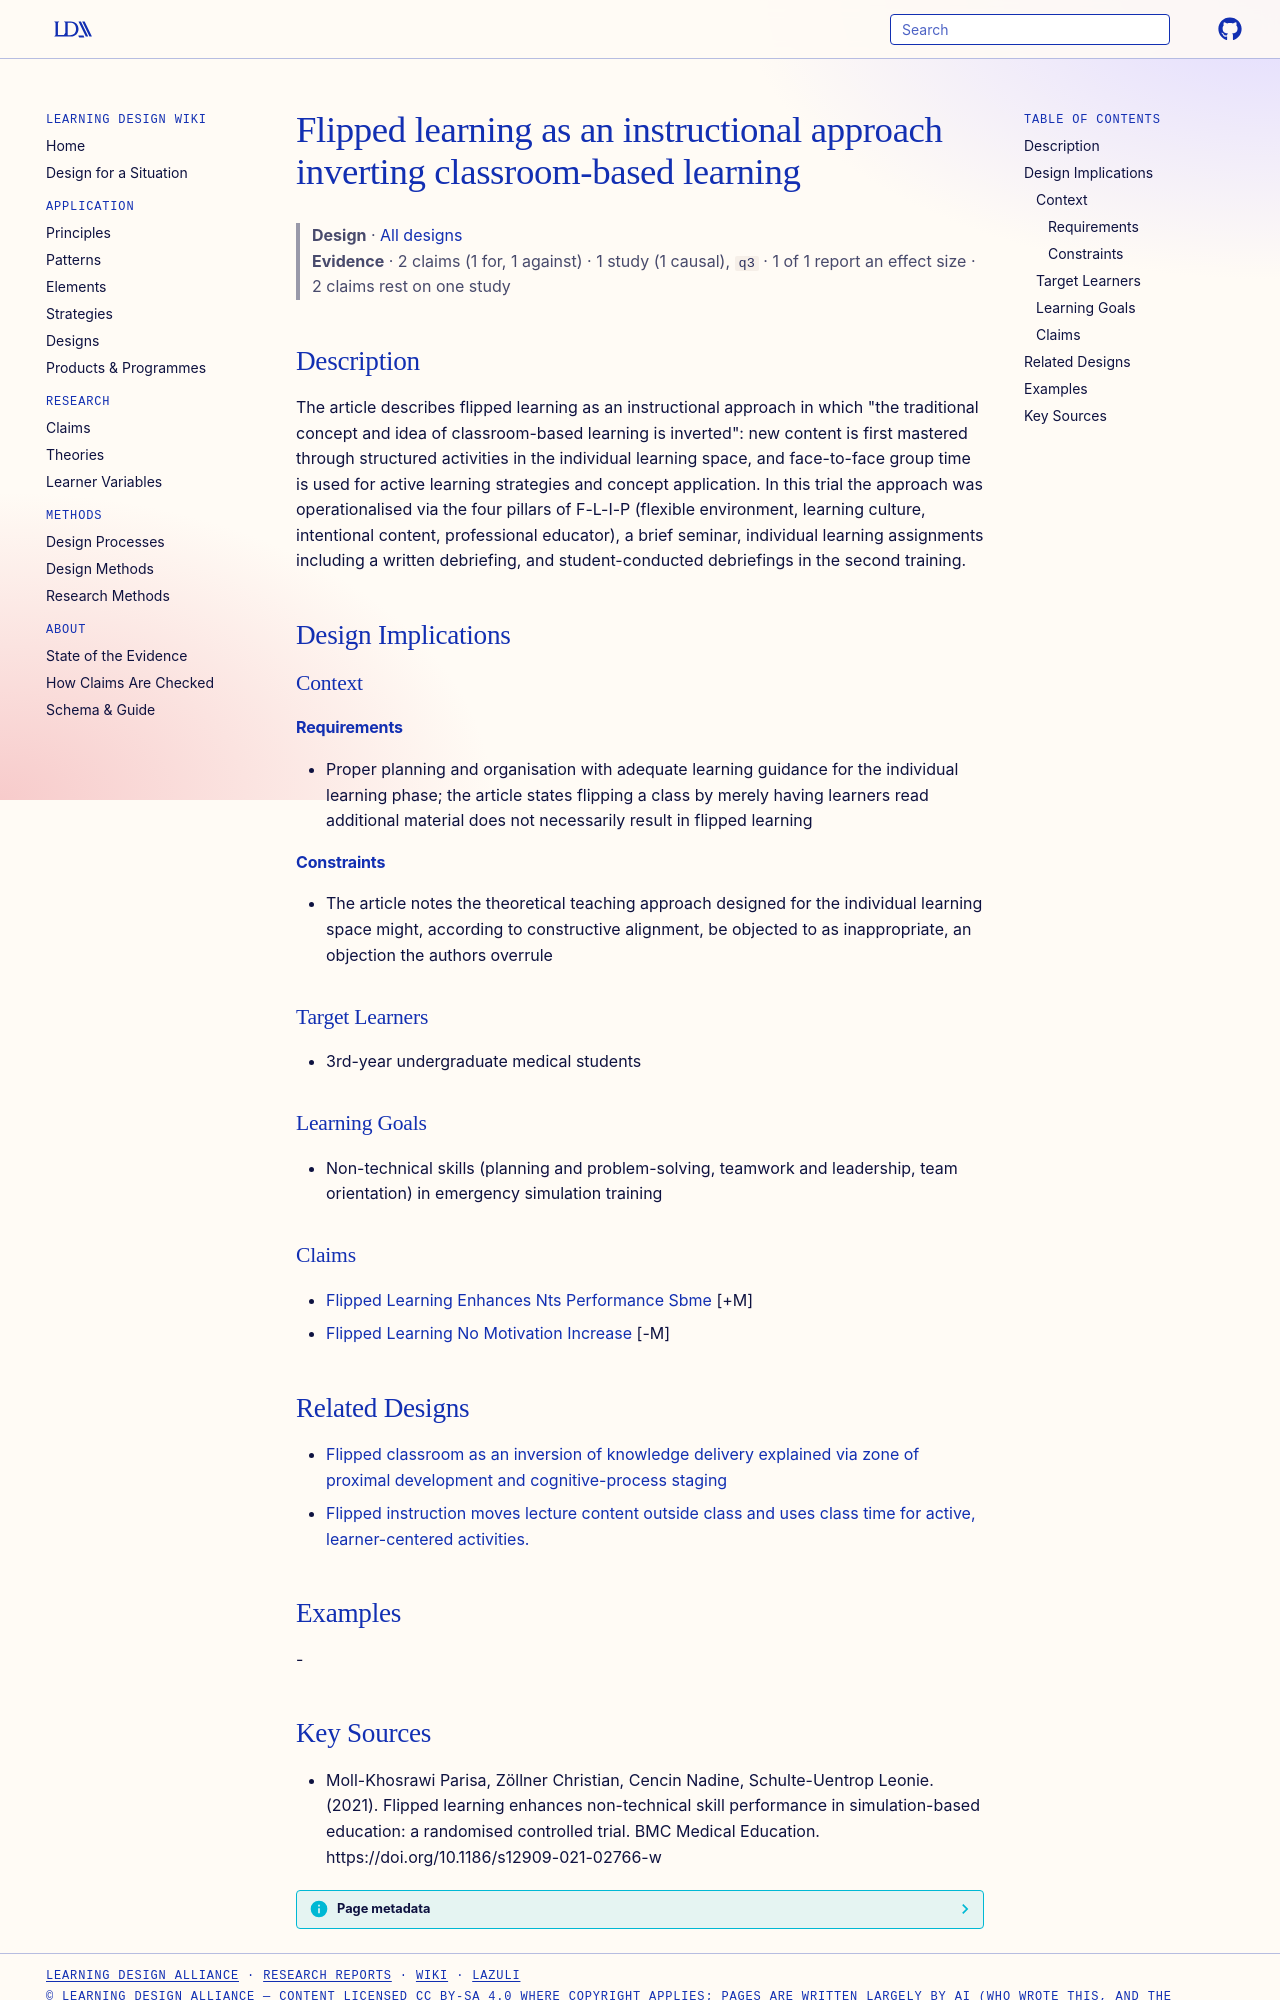

repository: Learning-Design-Alliance/learning-wiki · page: designs/flipped-learning-instructional-approach/index.html · generator: mkdocs

---
type: design
id: flipped-learning-instructional-approach
title: Flipped learning as an instructional approach inverting classroom-based learning
description: "The article describes flipped learning as an instructional approach in which \"the traditional concept and idea of classroom-based learning is inverted\": new content is first mastered through structured activities in t..."
status: review
generated:
  by: "process:settle-candidates"
  at: 2026-11-08
sources:
  - id: moll-khosrawi-parisa-2021
    resource: "https://doi.org/10.1186/s12909-021-02766-w"
    title: "Moll-Khosrawi Parisa, Zöllner Christian, Cencin Nadine, Schulte-Uentrop Leonie. (2021). Flipped learning enhances non-technical skill performance in simulation-based education: a randomised controlled trial. BMC Medical Education. https://doi.org/10.1186/s12909-021-02766-w"
    author: Moll-Khosrawi Parisa, Zöllner Christian, Cencin Nadine, Schulte-Uentrop Leonie
---

# Flipped learning as an instructional approach inverting classroom-based learning

> **Design** · [All designs](index.md)
> **Evidence** · 2 claims (1 for, 1 against) · 1 study (1 causal), `q3` · 1 of 1 report an effect size · 2 claims rest on one study

## Description
The article describes flipped learning as an instructional approach in which "the traditional concept and idea of classroom-based learning is inverted": new content is first mastered through structured activities in the individual learning space, and face-to-face group time is used for active learning strategies and concept application. In this trial the approach was operationalised via the four pillars of F-L-I-P (flexible environment, learning culture, intentional content, professional educator), a brief seminar, individual learning assignments including a written debriefing, and student-conducted debriefings in the second training.

## Design Implications

### Context
#### Requirements
- Proper planning and organisation with adequate learning guidance for the individual learning phase; the article states flipping a class by merely having learners read additional material does not necessarily result in flipped learning
#### Constraints
- The article notes the theoretical teaching approach designed for the individual learning space might, according to constructive alignment, be objected to as inappropriate, an objection the authors overrule

### Target Learners
- 3rd-year undergraduate medical students

### Learning Goals
- Non-technical skills (planning and problem-solving, teamwork and leadership, team orientation) in emergency simulation training

### Claims
- [Flipped Learning Enhances Nts Performance Sbme](../claims/flipped-learning-enhances-nts-performance-sbme.md) [+M]
- [Flipped Learning No Motivation Increase](../claims/flipped-learning-no-motivation-increase.md) [-M]

## Related Designs

- [Flipped classroom as an inversion of knowledge delivery explained via zone of proximal development and cognitive-process staging](fc-inversion-zpd-account.md)
- [Flipped instruction moves lecture content outside class and uses class time for active, learner-centered activities.](flipped-instruction-model.md)

## Examples
-
